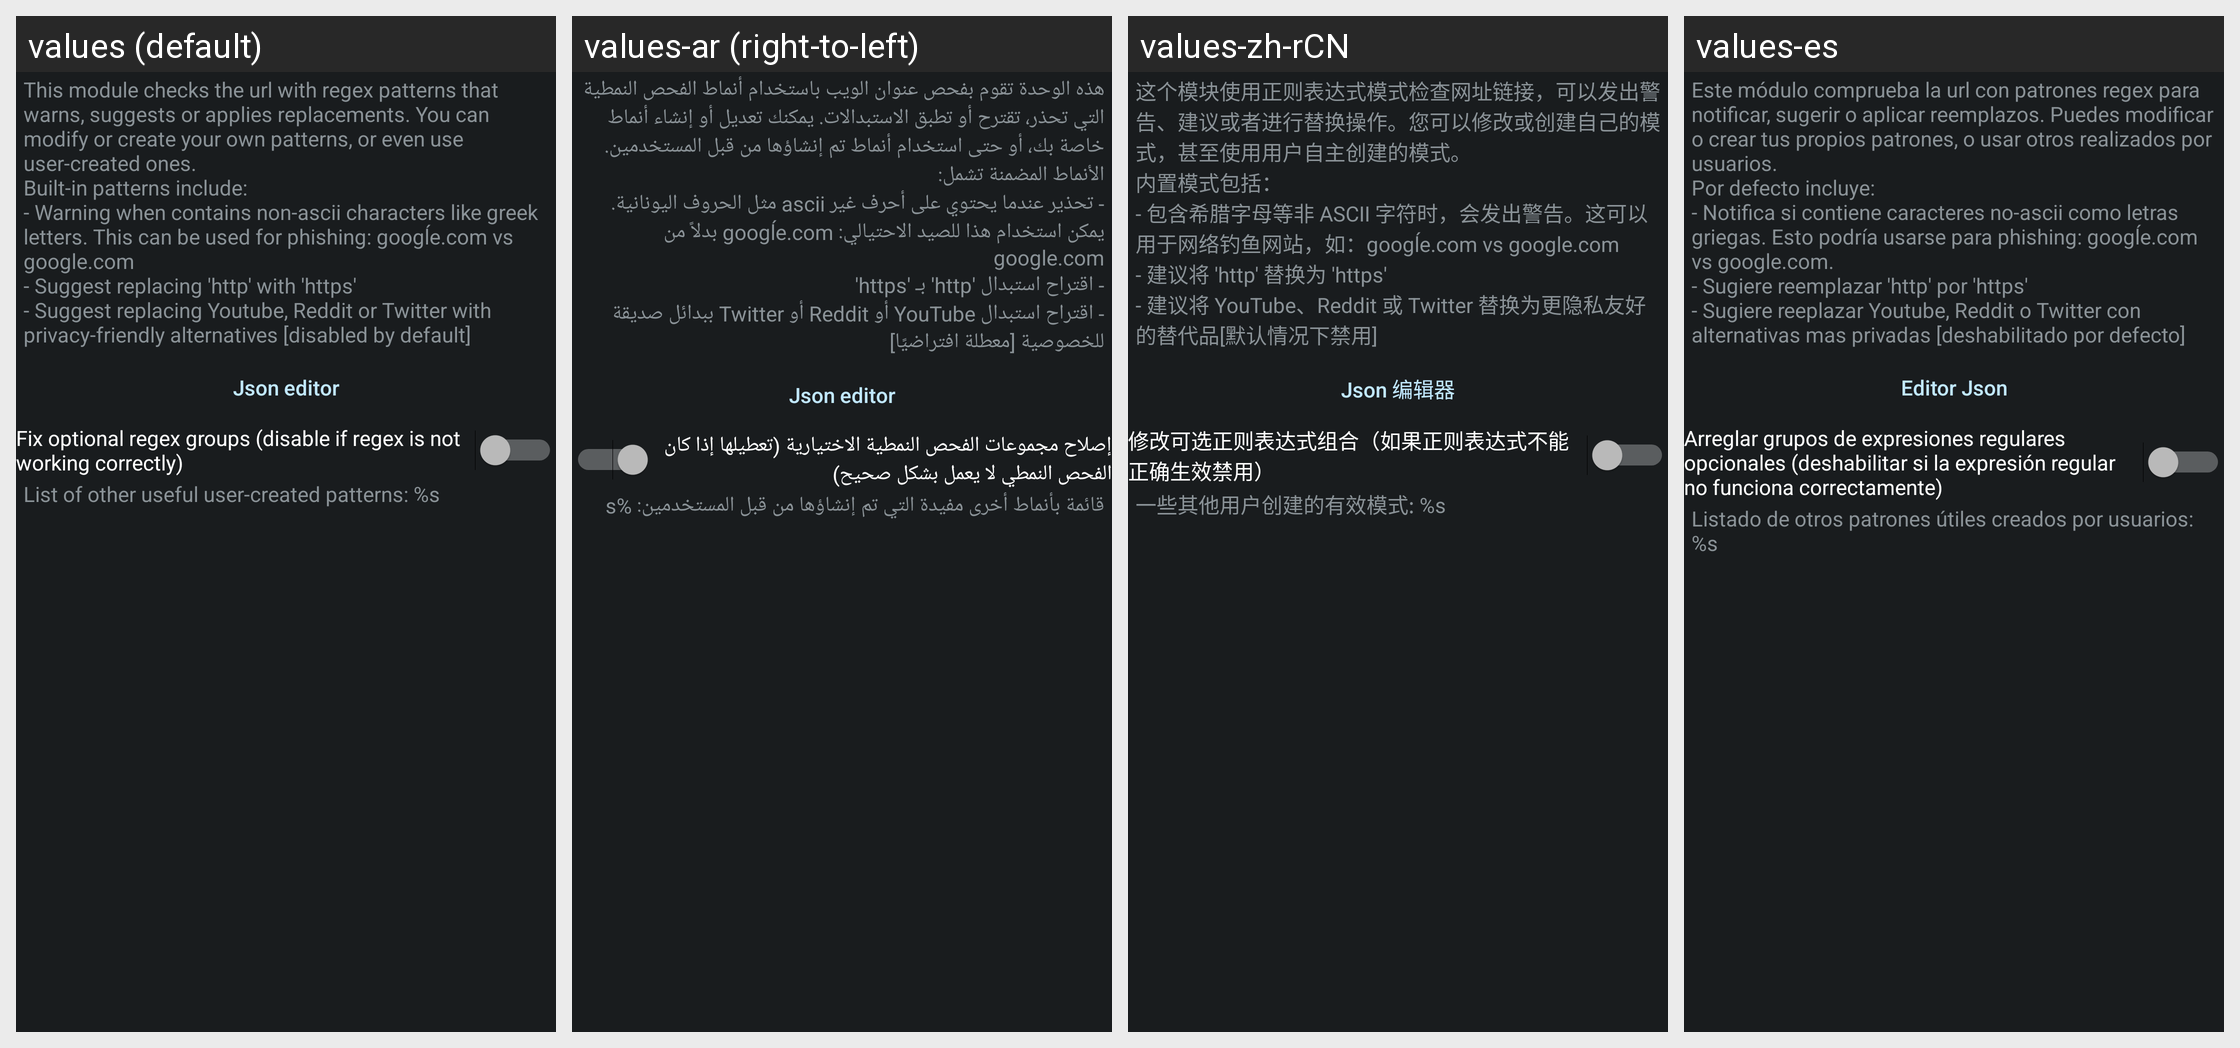

Translations of the strings shown on this Android screen, per locale in the grid:
Android screen res/layout/config_patterns.xml rendered under 4 locales, left to right: values (default), values-ar (right-to-left), values-zh-rCN, values-es. Device: Nexus 5 (rendered at 1080×1920; each locale shown at half size, 540×960, under a caption strip naming it); theme ActivityThemeDark.
Other locales in the repository, not shown: values-cs, values-de, values-el, values-fr-rFR, values-hi, values-in, values-it, values-iw, values-ja, values-ko, values-nb-rNO, values-nl, values-or, values-pt-rBR, values-pt-rPT, values-ro, values-ru, values-sr, values-tr, values-uk, values-ur, values-vi, values-zh-rTW.
Strings drawn on this screen, with the default value and each locale's value (text and hints the layout hard-codes, and strings that could not be matched under every locale, appear in the picture but are not listed):

mPttrn_desc
  values: This module checks the url with regex patterns that warns, suggests or applies replacements. You can modify or create your own patterns, or even use user-created ones.
      Built-in patterns include:
      - Warning when contains non-ascii characters like greek letters. This can be used for phishing: googĺe.com vs google.com
      - Suggest replacing 'http' with 'https'
      - Suggest replacing Youtube, Reddit or …[clipped]
  values-ar: هذه الوحدة تقوم بفحص عنوان الويب باستخدام أنماط الفحص النمطية التي تحذر، تقترح أو تطبق الاستبدالات. يمكنك تعديل أو إنشاء أنماط خاصة بك، أو حتى استخدام أنماط تم إنشاؤها من قبل المستخدمين. 
      الأنماط المضمنة تشمل: 
      - تحذير عندما يحتوي على أحرف غير ascii مثل الحروف اليونانية. يمكن استخدام هذا للصيد الاحتيالي: googĺe.com بدلاً من google.com 
      - اقتراح استبدال 'http' بـ 'https' 
      - اقتراح استبدال YouTube …[clipped]
  values-zh-rCN: 这个模块使用正则表达式模式检查网址链接，可以发出警告、建议或者进行替换操作。您可以修改或创建自己的模式，甚至使用用户自主创建的模式。 
      内置模式包括： 
      - 包含希腊字母等非 ASCII 字符时，会发出警告。这可以用于网络钓鱼网站，如：googĺe.com vs google.com 
      - 建议将 'http' 替换为 'https' 
      - 建议将 YouTube、Reddit 或 Twitter 替换为更隐私友好的替代品[默认情况下禁用]
  values-es: Este módulo comprueba la url con patrones regex para notificar, sugerir o aplicar reemplazos. Puedes modificar o crear tus propios patrones, o usar otros realizados por usuarios. 
      Por defecto incluye: 
      - Notifica si contiene caracteres no-ascii como letras griegas. Esto podría usarse para phishing: googĺe.com vs google.com. 
      - Sugiere reemplazar 'http' por 'https' 
      - Sugiere reeplazar Youtube, …[clipped]

json_edit
  values: Json editor
  values-ar: Json editor  [not translated; the default value is used]
  values-zh-rCN: Json 编辑器
  values-es: Editor Json

mPttrn_regexfix
  values: Fix optional regex groups (disable if regex is not working correctly)
  values-ar: إصلاح مجموعات الفحص النمطية الاختيارية (تعطيلها إذا كان الفحص النمطي لا يعمل بشكل صحيح)
  values-zh-rCN: 修改可选正则表达式组合（如果正则表达式不能正确生效禁用）
  values-es: Arreglar grupos de expresiones regulares opcionales (deshabilitar si la expresión regular no funciona correctamente)

mPttrn_userContent
  values: List of other useful user-created patterns: %s
  values-ar: قائمة بأنماط أخرى مفيدة التي تم إنشاؤها من قبل المستخدمين: %s
  values-zh-rCN: 一些其他用户创建的有效模式: %s
  values-es: Listado de otros patrones útiles creados por usuarios: %s
